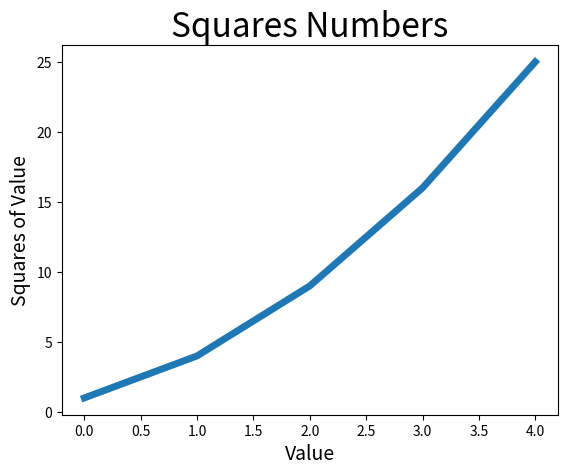

The matplotlib source for this figure:
import matplotlib.pyplot as plt

squares = [1, 4, 9, 16, 25]
plt.plot(squares, linewidth=5)

# 设置图表标题，并给坐标轴加上标签
plt.title("Squares Numbers", fontsize = 24)
plt.xlabel("Value", fontsize = 14)
plt.ylabel("Squares of Value", fontsize = 14)

# 设置刻度标记的大小
plt.tick_params(axis = 'both', labelsize = 10)


plt.show()